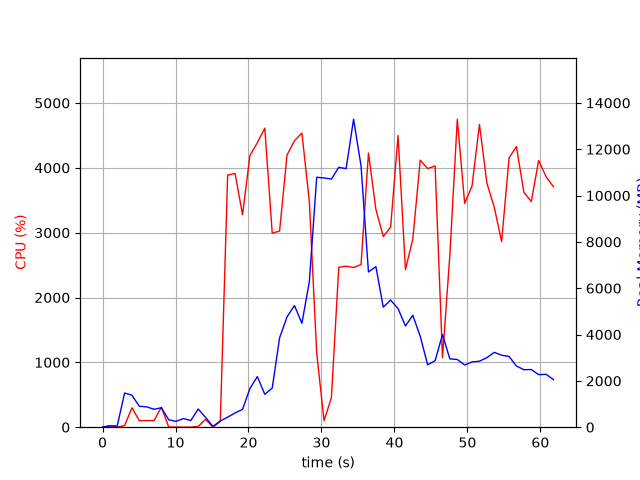

The table this chart was drawn from, first rows:
elapsed_time, nproc, cpu, mem_real, mem_virtual
3.552436828613281e-05, 1, 0.0, 6.871, 3185
1.006, 2, 23.8, 55.01, 238
2.013, 2, 1.0, 56.64, 239.2
3.022, 9, 25.8, 1477, 5597
4.03, 6, 299.6, 1380, 4549
5.038, 5, 101.3, 902.5, 3839
6.045, 4, 102.3, 878.5, 3445
7.052, 3, 101.1, 773.9, 3016
8.061, 4, 308.4, 839.3, 3878
9.07, 3, 3.0, 319.1, 2410
10.08, 3, 2.0, 251, 2337
11.09, 3, 0.0, 371.7, 2447
12.1, 3, 1.0, 288.6, 2359
13.11, 6, 10.9, 784.3, 3686
14.12, 4, 122.0, 421.5, 2830
15.13, 2, 1.0, 35.34, 3312
16.14, 1, 89.3, 268.2, 4236
17.15, 1, 3888, 433.1, 4958
18.17, 1, 3914, 615.2, 4988
19.18, 1, 3275, 769.7, 5572
20.2, 1, 4189, 1670, 6852
21.21, 1, 4388, 2186, 8396
22.23, 1, 4611, 1420, 8396
23.25, 1, 2992, 1689, 8980
24.26, 1, 3025, 3860, 10830
25.28, 1, 4198, 4760, 12878
26.3, 1, 4417, 5252, 12878
27.32, 1, 4536, 4484, 12878
28.34, 1, 3479, 6280, 16813
29.35, 1, 1144, 10790, 21933
30.35, 1, 100.2, 10759, 21933
31.36, 1, 456.3, 10710, 21933
32.37, 1, 2466, 11220, 21995
33.38, 1, 2482, 11162, 22105
34.4, 1, 2464, 13296, 28270
35.42, 1, 2508, 11287, 28424
36.44, 1, 4228, 6702, 28424
37.46, 1, 3359, 6930, 28565
38.47, 1, 2940, 5181, 28565
39.48, 1, 3085, 5488, 28565
40.5, 1, 4497, 5120, 28565
41.51, 1, 2430, 4368, 28565
42.52, 1, 2900, 4834, 28565
43.54, 1, 4117, 3928, 28565
44.55, 1, 3988, 2691, 28638
45.57, 1, 4029, 2872, 28638
46.59, 1, 1073, 3997, 28638
47.6, 1, 2654, 2950, 28638
48.62, 1, 4750, 2923, 28638
49.63, 1, 3451, 2683, 28646
50.63, 1, 3721, 2818, 28646
51.65, 1, 4670, 2848, 28646
52.67, 1, 3764, 3003, 28646
53.68, 1, 3392, 3231, 28654
54.69, 1, 2862, 3107, 28654
55.71, 1, 4152, 3053, 28662
56.72, 1, 4327, 2643, 28662
57.74, 1, 3624, 2482, 28662
58.76, 1, 3480, 2490, 28694
59.77, 1, 4112, 2268, 28694
... 2 more rows
